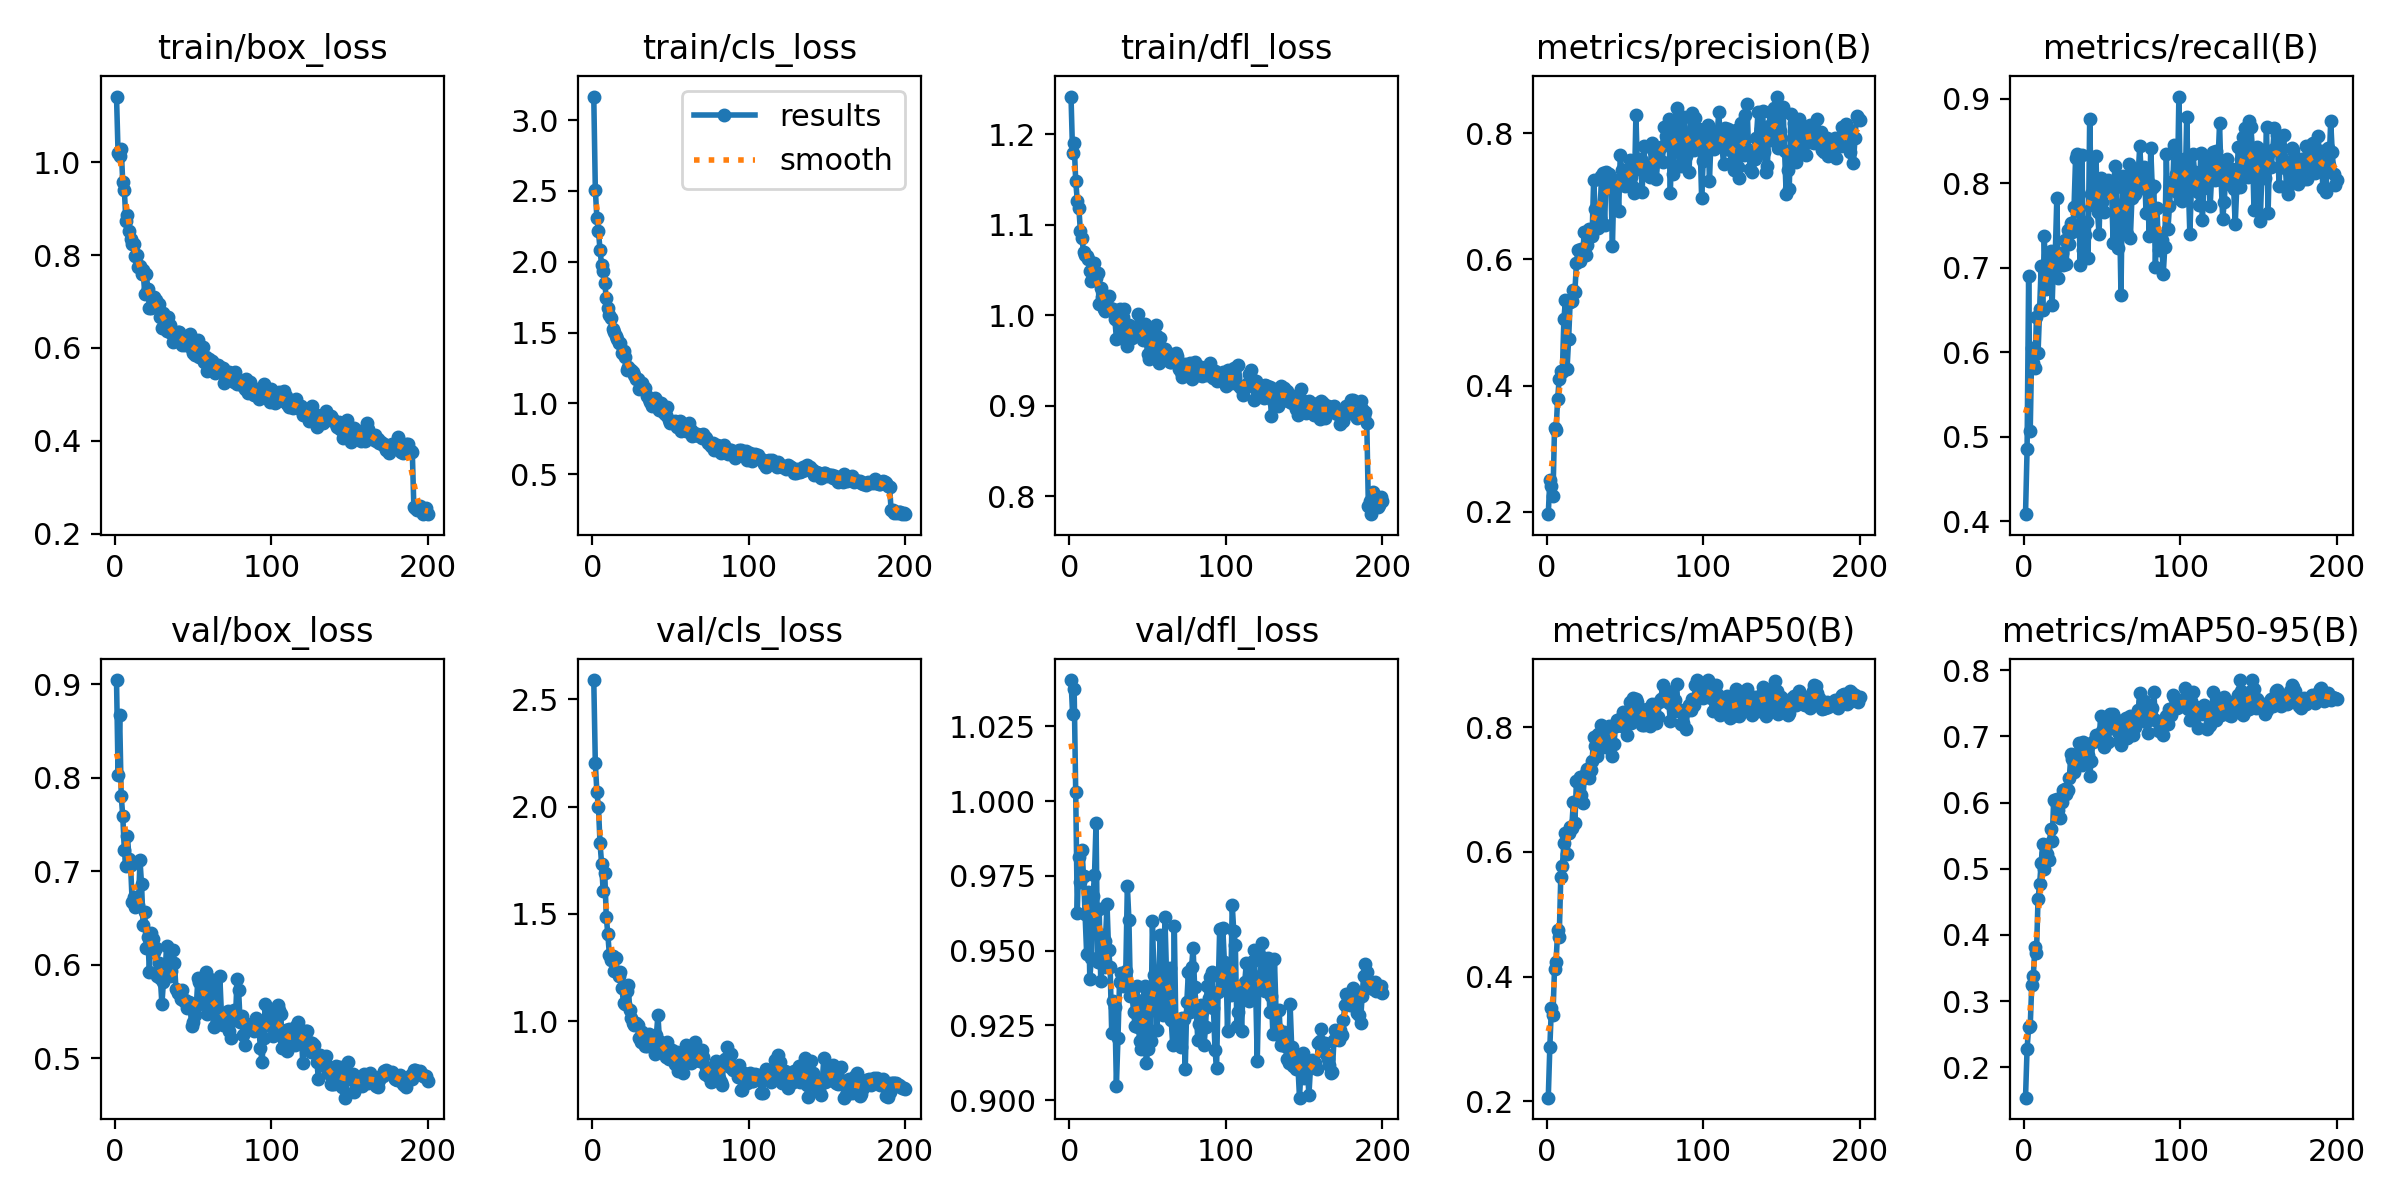

Data behind this chart, as committed beside it:
epoch; time; train/box_loss; train/cls_loss; train/dfl_loss; metrics/precision(B); metrics/recall(B); metrics/mAP50(B); metrics/mAP50-95(B); val/box_loss; val/cls_loss; val/dfl_loss; lr/pg0; lr/pg1; lr/pg2
1; 23,5236; 1,14151; 3,16628; 1,24141; 0,19617; 0,40821; 0,20613; 0,15432; 0,90431; 2,58943; 1,04045; 0,00033033; 0,00033033; 0,0672973
2; 50,1416; 1,019; 2,50948; 1,17901; 0,25027; 0,48491; 0,28711; 0,22816; 0,80306; 2,20099; 1,02915; 0,000660379; 0,000660379; 0,034294
3; 78,1535; 1,01391; 2,30565; 1,18993; 0,24071; 0,69061; 0,35041; 0,26077; 0,8664; 2,06735; 1,03746; 0,000987127; 0,000987127; 0,00128743
4; 105,753; 1,02833; 2,21608; 1,14809; 0,22445; 0,50668; 0,33928; 0,26232; 0,78061; 1,99621; 1,00288; 0,00098515; 0,00098515; 0,00098515
5; 132,553; 0,95651; 2,08443; 1,12662; 0,33312; 0,60505; 0,41292; 0,32516; 0,75854; 1,8297; 0,96265; 0,0009802; 0,0009802; 0,0009802
6; 154,717; 0,9394; 1,97727; 1,11862; 0,32927; 0,58752; 0,42431; 0,33823; 0,72215; 1,73457; 0,98138; 0,00097525; 0,00097525; 0,00097525
7; 174,715; 0,8741; 1,93432; 1,09284; 0,37943; 0,58179; 0,47439; 0,38227; 0,70538; 1,60538; 0,97288; 0,0009703; 0,0009703; 0,0009703
8; 194,997; 0,88566; 1,84999; 1,08495; 0,41092; 0,64172; 0,46349; 0,37313; 0,73734; 1,69202; 0,98361; 0,00096535; 0,00096535; 0,00096535
9; 214,795; 0,85204; 1,74456; 1,0694; 0,42277; 0,59847; 0,56047; 0,45445; 0,71273; 1,48622; 0,975; 0,0009604; 0,0009604; 0,0009604
10; 234,947; 0,83551; 1,67301; 1,06608; 0,42149; 0,65086; 0,57746; 0,47635; 0,70615; 1,40425; 0,96235; 0,00095545; 0,00095545; 0,00095545
11; 254,37; 0,82327; 1,6252; 1,06532; 0,50584; 0,7017; 0,61374; 0,50855; 0,6671; 1,30725; 0,94881; 0,0009505; 0,0009505; 0,0009505
12; 274,563; 0,82436; 1,60614; 1,06208; 0,53551; 0,65053; 0,63105; 0,53784; 0,67275; 1,2859; 0,96976; 0,00094555; 0,00094555; 0,00094555
13; 295,345; 0,79739; 1,5252; 1,04876; 0,4262; 0,73723; 0,59733; 0,49943; 0,66133; 1,30328; 0,94054; 0,0009406; 0,0009406; 0,0009406
14; 315,269; 0,79998; 1,5013; 1,03806; 0,47328; 0,67456; 0,63105; 0,52384; 0,668; 1,23524; 0,94766; 0,00093565; 0,00093565; 0,00093565
15; 335,742; 0,77386; 1,47353; 1,04654; 0,53301; 0,70567; 0,63967; 0,52177; 0,66341; 1,29354; 0,96828; 0,0009307; 0,0009307; 0,0009307
16; 356,456; 0,77694; 1,45344; 1,05807; 0,53357; 0,69114; 0,63822; 0,51388; 0,7116; 1,23122; 0,97518; 0,00092575; 0,00092575; 0,00092575
17; 377,835; 0,75909; 1,42717; 1,04084; 0,55078; 0,7194; 0,67933; 0,56008; 0,68571; 1,2096; 0,99273; 0,0009208; 0,0009208; 0,0009208
18; 400,398; 0,76778; 1,42974; 1,04657; 0,54871; 0,65566; 0,64553; 0,54114; 0,64255; 1,22765; 0,94603; 0,00091585; 0,00091585; 0,00091585
19; 422,785; 0,7172; 1,35563; 1,01187; 0,59357; 0,7148; 0,71359; 0,60361; 0,65581; 1,15306; 0,96394; 0,0009109; 0,0009109; 0,0009109
20; 448,49; 0,75852; 1,36869; 1,02988; 0,61428; 0,71479; 0,7122; 0,60238; 0,61775; 1,08236; 0,93989; 0,00090595; 0,00090595; 0,00090595
21; 474,488; 0,72777; 1,32789; 1,02062; 0,59712; 0,78238; 0,72042; 0,60585; 0,62956; 1,08115; 0,95507; 0,000901; 0,000901; 0,000901
22; 497,948; 0,6858; 1,23476; 1,00718; 0,61636; 0,68763; 0,6909; 0,5889; 0,59209; 1,13859; 0,94465; 0,00089605; 0,00089605; 0,00089605
23; 522,033; 0,68692; 1,26016; 1,0049; 0,60861; 0,71163; 0,67813; 0,57637; 0,63413; 1,16647; 0,95322; 0,0008911; 0,0008911; 0,0008911
24; 548,561; 0,70778; 1,23901; 1,00901; 0,64318; 0,71726; 0,71899; 0,6013; 0,62781; 1,05255; 0,96554; 0,00088615; 0,00088615; 0,00088615
25; 572,635; 0,71075; 1,23512; 1,02071; 0,60749; 0,70313; 0,72601; 0,61954; 0,61351; 1,01521; 0,95015; 0,0008812; 0,0008812; 0,0008812
26; 591,758; 0,70379; 1,22405; 1,008; 0,62198; 0,73294; 0,73292; 0,62075; 0,61785; 0,99146; 0,94466; 0,00087625; 0,00087625; 0,00087625
27; 610,695; 0,68747; 1,20345; 1,00554; 0,64813; 0,70494; 0,71836; 0,61248; 0,58727; 0,98147; 0,92251; 0,0008713; 0,0008713; 0,0008713
28; 629,467; 0,69555; 1,17482; 1,00738; 0,64084; 0,74446; 0,73048; 0,61843; 0,60118; 0,99013; 0,93325; 0,00086635; 0,00086635; 0,00086635
29; 648,311; 0,66601; 1,1753; 0,99576; 0,6363; 0,72762; 0,74506; 0,63693; 0,58538; 0,98365; 0,93105; 0,0008614; 0,0008614; 0,0008614
30; 667,081; 0,64183; 1,10149; 0,97388; 0,72559; 0,75293; 0,78407; 0,67308; 0,55777; 0,9208; 0,90486; 0,00085645; 0,00085645; 0,00085645
31; 685,793; 0,67455; 1,11838; 0,99382; 0,67906; 0,74255; 0,76984; 0,66613; 0,58177; 0,90508; 0,92067; 0,0008515; 0,0008515; 0,0008515
32; 704,686; 0,66525; 1,1425; 1,00639; 0,66194; 0,77179; 0,75416; 0,64536; 0,5906; 0,94997; 0,93957; 0,00084655; 0,00084655; 0,00084655
33; 723,482; 0,63563; 1,10079; 0,98306; 0,64961; 0,82991; 0,7892; 0,66418; 0,62018; 0,92974; 0,94267; 0,0008416; 0,0008416; 0,0008416
34; 742,246; 0,66631; 1,10537; 0,99808; 0,66535; 0,83456; 0,78756; 0,67304; 0,59188; 0,88573; 0,93809; 0,00083665; 0,00083665; 0,00083665
35; 761,069; 0,64904; 1,05524; 1,00654; 0,73246; 0,77026; 0,80407; 0,68982; 0,58744; 0,8844; 0,93878; 0,0008317; 0,0008317; 0,0008317
36; 779,795; 0,6318; 1,02809; 0,97115; 0,73714; 0,70375; 0,77532; 0,66629; 0,59267; 0,94084; 0,94323; 0,00082675; 0,00082675; 0,00082675
37; 798,648; 0,61199; 1,01127; 0,96601; 0,65448; 0,83373; 0,76853; 0,65617; 0,61546; 0,90062; 0,9716; 0,0008218; 0,0008218; 0,0008218
38; 817,58; 0,62507; 0,9831; 0,98929; 0,73862; 0,72055; 0,79406; 0,69077; 0,60121; 0,91152; 0,9603; 0,00081685; 0,00081685; 0,00081685
39; 836,945; 0,63158; 1,00325; 0,97724; 0,71866; 0,73843; 0,79176; 0,68022; 0,57409; 0,90987; 0,93468; 0,0008119; 0,0008119; 0,0008119
40; 858,42; 0,63394; 1,03679; 0,97493; 0,73522; 0,75468; 0,80131; 0,68827; 0,56967; 0,84853; 0,93534; 0,00080695; 0,00080695; 0,00080695
41; 879,109; 0,63519; 1,02075; 0,98197; 0,71777; 0,71197; 0,77131; 0,6712; 0,57136; 0,93397; 0,92938; 0,000802; 0,000802; 0,000802
42; 898,364; 0,62149; 1,00142; 0,98255; 0,62176; 0,87634; 0,75353; 0,6396; 0,5629; 1,02878; 0,92477; 0,00079705; 0,00079705; 0,00079705
43; 917,336; 0,60654; 0,95676; 0,97896; 0,72511; 0,78739; 0,77342; 0,66316; 0,57233; 0,90759; 0,93802; 0,0007921; 0,0007921; 0,0007921
44; 936,274; 0,62322; 1,00129; 1,00096; 0,72219; 0,7743; 0,80231; 0,69179; 0,56089; 0,86449; 0,92439; 0,00078715; 0,00078715; 0,00078715
45; 954,986; 0,60643; 0,94496; 0,99136; 0,7264; 0,79836; 0,81104; 0,6936; 0,5617; 0,85936; 0,91972; 0,0007822; 0,0007822; 0,0007822
46; 973,792; 0,61053; 0,93044; 0,98551; 0,67697; 0,83231; 0,80832; 0,70205; 0,55345; 0,85004; 0,91721; 0,00077725; 0,00077725; 0,00077725
47; 992,463; 0,60793; 0,91817; 0,97229; 0,76524; 0,76547; 0,81269; 0,69621; 0,55972; 0,83366; 0,93354; 0,0007723; 0,0007723; 0,0007723
48; 1011,07; 0,62901; 0,97382; 0,99036; 0,74118; 0,73967; 0,80102; 0,69266; 0,55934; 0,90306; 0,93807; 0,00076735; 0,00076735; 0,00076735
49; 1029,66; 0,59733; 0,88383; 0,97232; 0,73271; 0,80638; 0,82435; 0,73035; 0,5342; 0,82444; 0,91243; 0,0007624; 0,0007624; 0,0007624
50; 1048,34; 0,58959; 0,86164; 0,95712; 0,71571; 0,77751; 0,80982; 0,70833; 0,53889; 0,83673; 0,91695; 0,00075745; 0,00075745; 0,00075745
51; 1066,94; 0,58422; 0,87053; 0,95171; 0,72592; 0,76581; 0,78748; 0,68407; 0,54603; 0,86566; 0,93469; 0,0007525; 0,0007525; 0,0007525
52; 1085,61; 0,59809; 0,87071; 0,97812; 0,72923; 0,80313; 0,82537; 0,70624; 0,5556; 0,85801; 0,91969; 0,00074755; 0,00074755; 0,00074755
53; 1104,31; 0,61769; 0,87817; 0,96621; 0,75723; 0,79137; 0,84086; 0,72428; 0,58537; 0,7993; 0,95981; 0,0007426; 0,0007426; 0,0007426
54; 1123,05; 0,57986; 0,83213; 0,95836; 0,73109; 0,80361; 0,80624; 0,69165; 0,58138; 0,856; 0,94181; 0,00073765; 0,00073765; 0,00073765
55; 1141,68; 0,603; 0,84912; 0,98874; 0,71494; 0,79689; 0,84702; 0,73374; 0,58285; 0,76565; 0,94137; 0,0007327; 0,0007327; 0,0007327
56; 1160,3; 0,60109; 0,8741; 0,97676; 0,7052; 0,79092; 0,8246; 0,71517; 0,55884; 0,77346; 0,92361; 0,00072775; 0,00072775; 0,00072775
57; 1179,1; 0,56892; 0,80841; 0,94774; 0,82826; 0,72918; 0,84548; 0,73357; 0,56694; 0,78746; 0,93945; 0,0007228; 0,0007228; 0,0007228
58; 1197,85; 0,58082; 0,84354; 0,97538; 0,74365; 0,8208; 0,83973; 0,71433; 0,59194; 0,75996; 0,95527; 0,00071785; 0,00071785; 0,00071785
59; 1216,69; 0,55087; 0,82295; 0,95313; 0,74934; 0,79514; 0,83121; 0,71841; 0,54693; 0,83268; 0,93593; 0,0007129; 0,0007129; 0,0007129
60; 1235,44; 0,57592; 0,80188; 0,9587; 0,75919; 0,72396; 0,81338; 0,70716; 0,55926; 0,88722; 0,9285; 0,00070795; 0,00070795; 0,00070795
... 140 more rows
